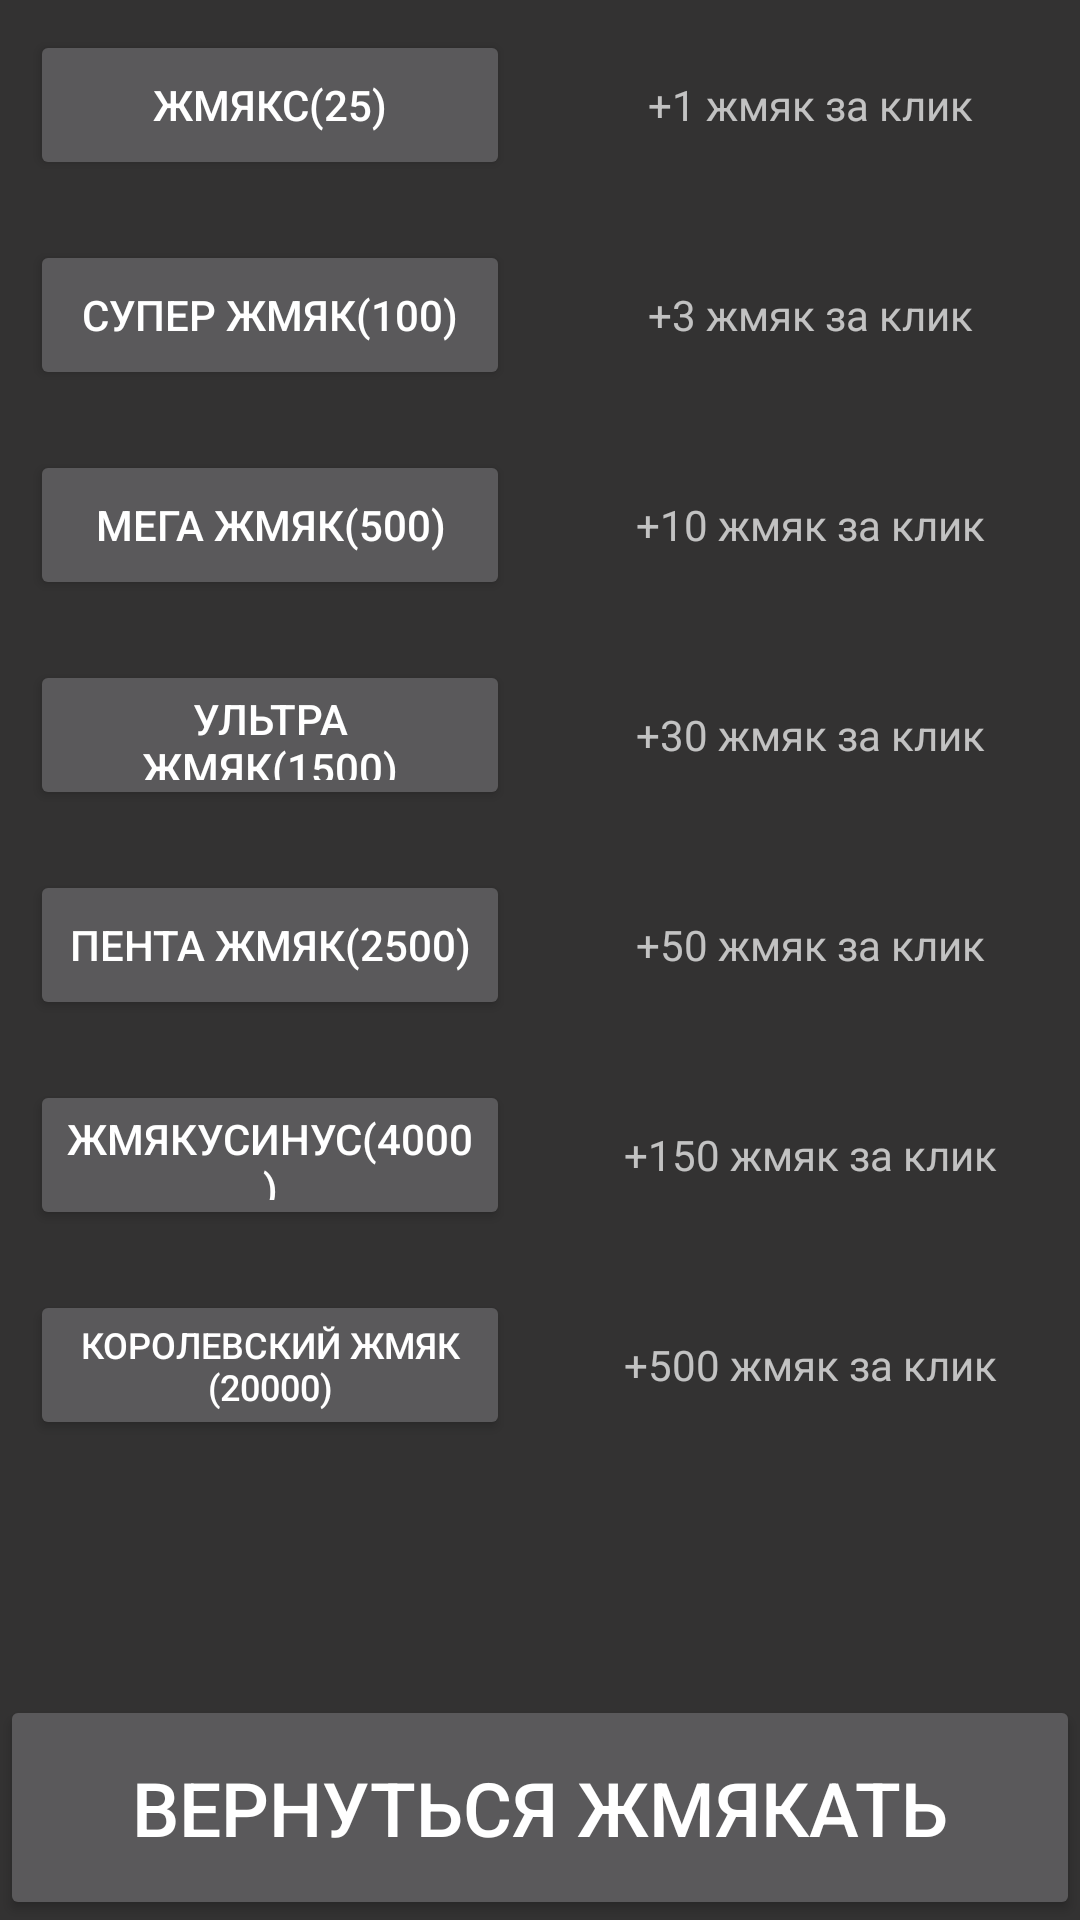

Android layout source for this screen:
<!-- AndroidManifest.xml: application theme Theme.AppCompat.NoActionBar -->
<!-- res/layout/upg.xml -->
<?xml version="1.0" encoding="utf-8"?>
<LinearLayout xmlns:android="http://schemas.android.com/apk/res/android"
    android:layout_width="410dp"
    android:layout_height="732dp"
    android:orientation="vertical"
    android:background="@color/greyplus">

    <LinearLayout
        android:id="@+id/upg1"
        android:layout_width="match_parent"
        android:layout_height="70dp"
        android:orientation="horizontal">

        <Button
            android:id="@+id/but1"
            android:layout_margin="10dp"
            android:text="ЖМЯКС(25)"
            android:layout_width="match_parent"
            android:layout_height="match_parent"
            android:layout_weight="1"></Button>
        <TextView
            android:id="@+id/dop1"
            android:gravity="center"
            android:layout_margin="10dp"
            android:text="+1 жмяк за клик"
            android:layout_width="match_parent"
            android:layout_height="match_parent"
            android:layout_weight="1"></TextView>
    </LinearLayout>
    <LinearLayout
        android:id="@+id/upg2"
        android:layout_width="match_parent"
        android:layout_height="70dp"
        android:orientation="horizontal">

        <Button
            android:id="@+id/but2"
            android:layout_margin="10dp"
            android:text="супер жмяк(100)"
            android:layout_width="match_parent"
            android:layout_height="match_parent"
            android:layout_weight="1"></Button>
        <TextView
            android:id="@+id/dop2"
            android:gravity="center"
            android:layout_margin="10dp"
            android:text="+3 жмяк за клик"
            android:layout_width="match_parent"
            android:layout_height="match_parent"
            android:layout_weight="1"></TextView>
    </LinearLayout>
    <LinearLayout
        android:id="@+id/upg3"
        android:layout_width="match_parent"
        android:layout_height="70dp"
        android:orientation="horizontal">

        <Button
            android:id="@+id/but3"
            android:layout_margin="10dp"
            android:text="мега жмяк(500)"
            android:layout_width="match_parent"
            android:layout_height="match_parent"
            android:layout_weight="1"></Button>
        <TextView
            android:id="@+id/dop3"
            android:gravity="center"
            android:layout_margin="10dp"
            android:text="+10 жмяк за клик"
            android:layout_width="match_parent"
            android:layout_height="match_parent"
            android:layout_weight="1"></TextView>
    </LinearLayout>
    <LinearLayout
        android:id="@+id/upg4"
        android:layout_width="match_parent"
        android:layout_height="70dp"
        android:orientation="horizontal">

        <Button
            android:id="@+id/but4"
            android:layout_margin="10dp"
            android:text="ультра жмяк(1500)"
            android:layout_width="match_parent"
            android:layout_height="match_parent"
            android:layout_weight="1"></Button>
        <TextView
            android:id="@+id/dop4"
            android:gravity="center"
            android:layout_margin="10dp"
            android:text="+30 жмяк за клик"
            android:layout_width="match_parent"
            android:layout_height="match_parent"
            android:layout_weight="1"></TextView>
    </LinearLayout>
    <LinearLayout
        android:id="@+id/upg5"
        android:layout_width="match_parent"
        android:layout_height="70dp"
        android:orientation="horizontal">

        <Button
            android:id="@+id/but5"
            android:layout_margin="10dp"
            android:text="пента жмяк(2500)"
            android:layout_width="match_parent"
            android:layout_height="match_parent"
            android:layout_weight="1"></Button>
        <TextView
            android:id="@+id/dop5"
            android:gravity="center"
            android:layout_margin="10dp"
            android:text="+50 жмяк за клик"
            android:layout_width="match_parent"
            android:layout_height="match_parent"
            android:layout_weight="1"></TextView>
    </LinearLayout>
    <LinearLayout
        android:id="@+id/upg6"
        android:layout_width="match_parent"
        android:layout_height="70dp"
        android:orientation="horizontal">

        <Button
            android:id="@+id/but6"
            android:layout_margin="10dp"
            android:text="жмякусинус(4000)"
            android:layout_width="match_parent"
            android:layout_height="match_parent"
            android:layout_weight="1"></Button>
        <TextView
            android:id="@+id/dop6"
            android:gravity="center"
            android:layout_margin="10dp"
            android:text="+150 жмяк за клик"
            android:layout_width="match_parent"
            android:layout_height="match_parent"
            android:layout_weight="1"></TextView>
    </LinearLayout>
    <LinearLayout
        android:id="@+id/upg7"
        android:layout_width="match_parent"
        android:layout_height="70dp"
        android:orientation="horizontal">

        <Button
            android:id="@+id/but7"
            android:layout_width="match_parent"
            android:layout_height="match_parent"
            android:layout_margin="10dp"
            android:layout_weight="1"
            android:text="королевский жмяк (20000)"
            android:textSize="12sp"></Button>
        <TextView
            android:id="@+id/dop7"
            android:gravity="center"
            android:layout_margin="10dp"
            android:text="+500 жмяк за клик"
            android:layout_width="match_parent"
            android:layout_height="match_parent"
            android:layout_weight="1"></TextView>
    </LinearLayout>
    <LinearLayout
        android:layout_width="match_parent"
        android:layout_height="match_parent"
        android:orientation="vertical">
        <TextView
            android:id="@+id/zmakup"
            android:layout_width="match_parent"
            android:layout_height="match_parent"
            android:layout_margin="10dp"
            android:gravity="center"
            android:textSize="25dp"
            android:layout_weight="1"></TextView>
        <Button
            android:id="@+id/back"
            android:layout_weight="1"
            android:layout_width="match_parent"
            android:layout_height="match_parent"
            android:text="Вернуться жмякать"
            android:textSize="25dp"></Button>
    </LinearLayout>








</LinearLayout>
<!-- resources referenced by this layout -->
<resources>
  <color name="greyplus">#333232</color>
</resources>
